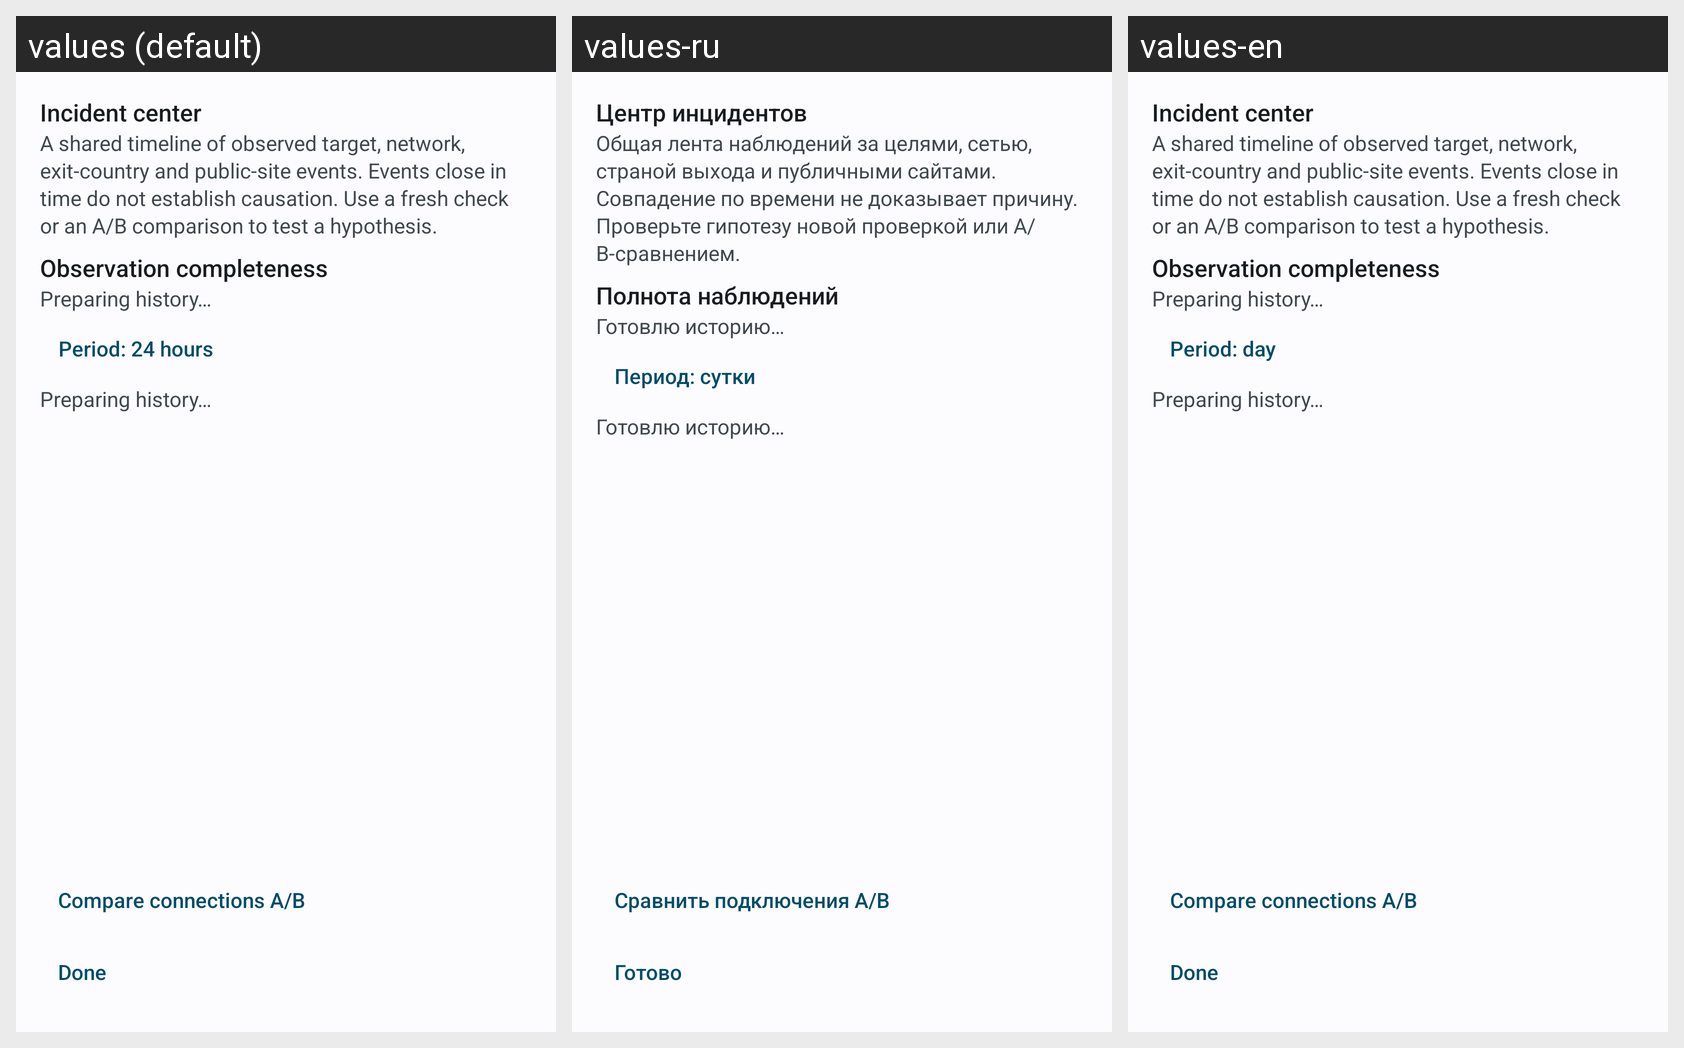

Locale-by-locale string values for the Android screen shown in this grid:
Android screen res/layout/activity_incident_center.xml rendered under 3 locales, left to right: values (default), values-ru, values-en. Device: Nexus 5 (rendered at 1080×1920; each locale shown at half size, 540×960, under a caption strip naming it); theme AppTheme.
Strings drawn on this screen, with the default value and each locale's value (text and hints the layout hard-codes, and strings that could not be matched under every locale, appear in the picture but are not listed):

incident_center_title
  values: Incident center
  values-ru: Центр инцидентов
  values-en: Incident center  [not translated; the default value is used]

incident_center_hint
  values: A shared timeline of observed target, network, exit-country and public-site events. Events close in time do not establish causation. Use a fresh check or an A/B comparison to test a hypothesis.
  values-ru: Общая лента наблюдений за целями, сетью, страной выхода и публичными сайтами. Совпадение по времени не доказывает причину. Проверьте гипотезу новой проверкой или A/B-сравнением.
  values-en: A shared timeline of observed target, network, exit-country and public-site events. Events close in time do not establish causation. Use a fresh check or an A/B comparison to test a hypothesis.  [not translated; the default value is used]

observation_coverage_title
  values: Observation completeness
  values-ru: Полнота наблюдений
  values-en: Observation completeness  [not translated; the default value is used]

history_loading
  values: Preparing history…
  values-ru: Готовлю историю…
  values-en: Preparing history…  [not translated; the default value is used]

period_day
  values: Period: 24 hours
  values-ru: Период: сутки
  values-en: Period: day

regional_compare_title
  values: Compare connections A/B
  values-ru: Сравнить подключения A/B
  values-en: Compare connections A/B  [not translated; the default value is used]

automation_done
  values: Done
  values-ru: Готово
  values-en: Done  [not translated; the default value is used]
